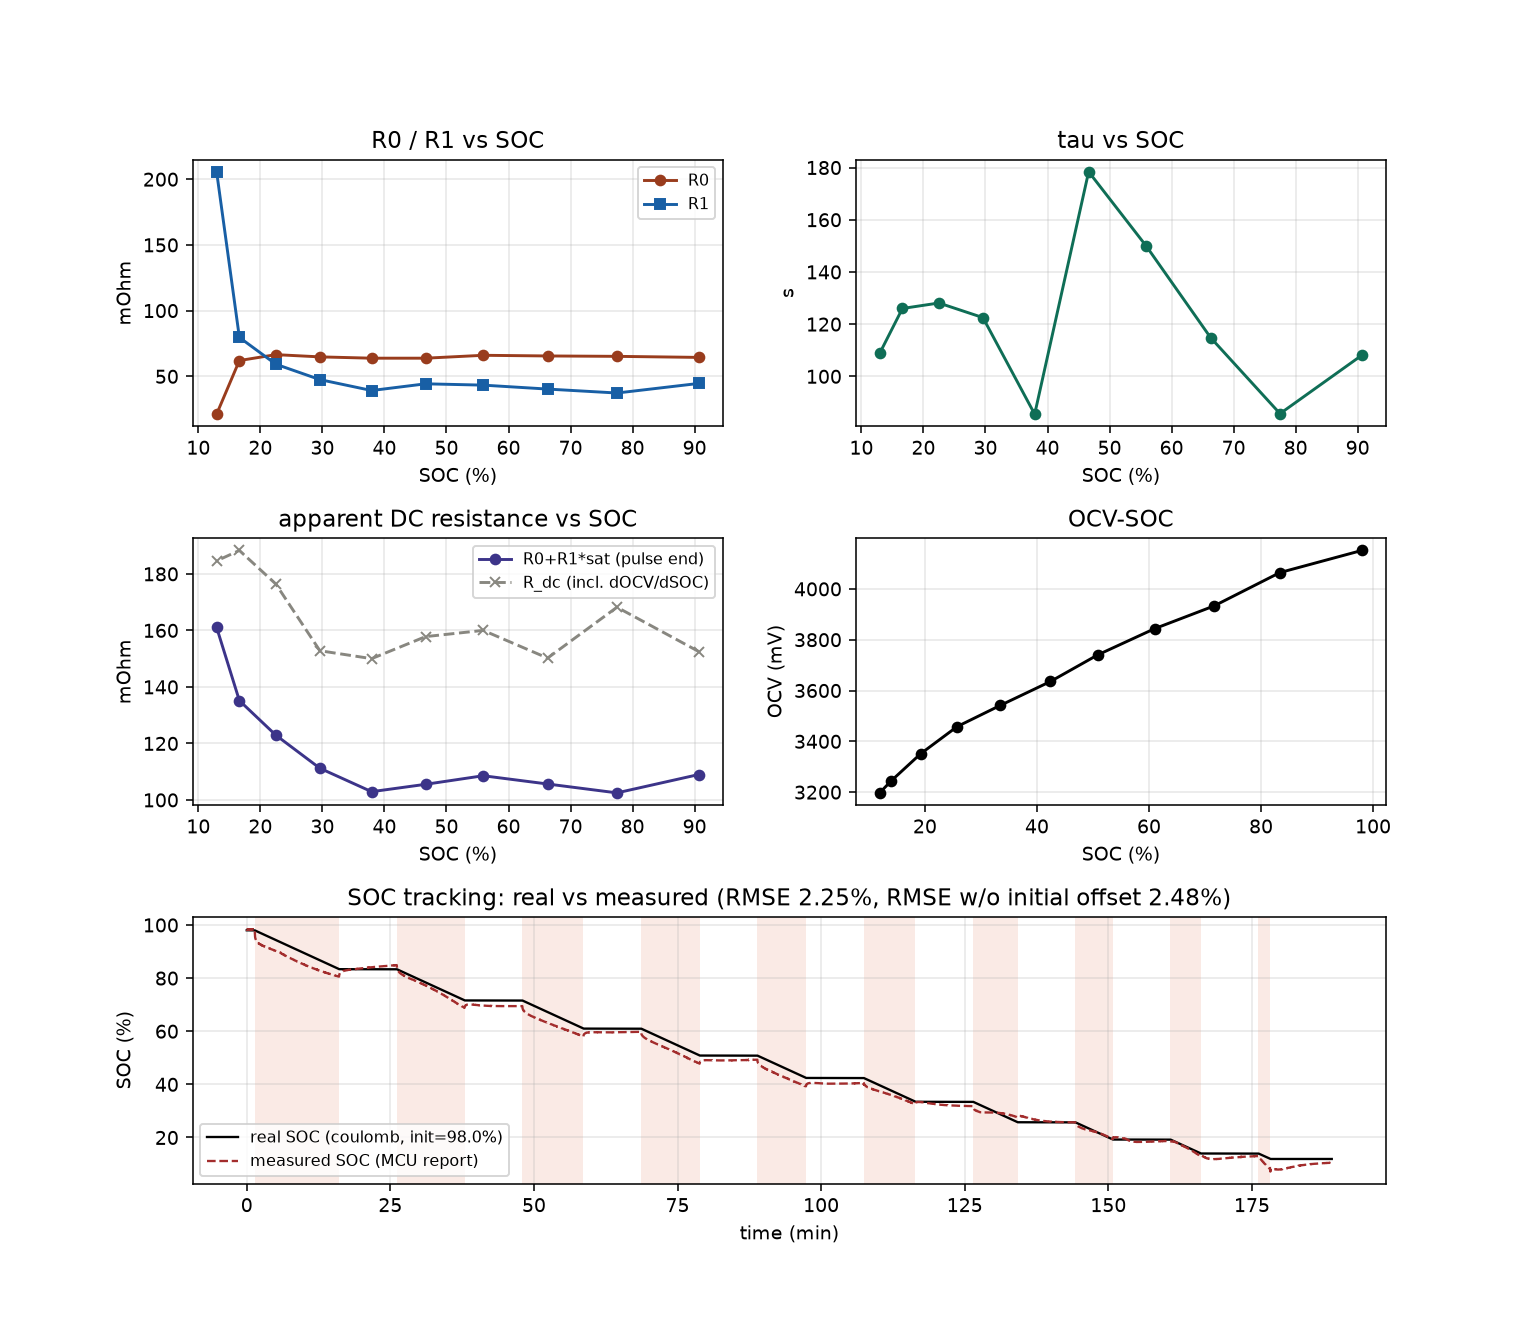

Data behind this chart, as committed beside it:
seg, i_a, t_pulse_s, soc_start, soc_end, soc_mid, dq_mah, q_before_mah, q_after_mah, ocv_before_mv, ocv_after_mv, t_before_s, t_after_s, t_0p1C_before, r0_mohm, r1_mohm, rdc_mohm, tau_s, c1_f, sat, r2, rest_s, rest_tau, temp_c
1, 2.003, 881.3, 100.0, 85.36, 92.68, 490.3, 0.14, 490.4, 4151, 4064, 82.4, 1567, 246.2, 64.4, 44.6, 152.5, 108.1, 2425, 1.0, 0.942, 603.0, 5.58, 24.2
2, 2.002, 708.5, 85.36, 73.59, 79.48, 394.1, 490.5, 884.6, 4064, 3933, 1567, 2878, 238.2, 65.2, 37.3, 168.2, 85.7, 2297, 1.0, 0.9648, 602.7, 7.03, 23.9
3, 2.003, 638.5, 73.59, 62.99, 68.3, 355.2, 884.6, 1240, 3933, 3843, 2878, 4120, 239.8, 65.5, 40.3, 150.2, 114.8, 2853, 0.996, 0.9675, 602.7, 5.25, 24.1
4, 2.003, 610.6, 62.99, 52.85, 57.92, 339.6, 1240, 1580, 3843, 3740, 4120, 5333, 239.8, 66.0, 43.3, 160.0, 149.9, 3458, 0.983, 0.9693, 602.9, 4.02, 24.0
5, 2.003, 507.7, 52.85, 44.41, 48.63, 282.4, 1580, 1862, 3740, 3636, 5333, 6444, 242.4, 63.8, 44.3, 157.8, 178.4, 4027, 0.942, 0.9508, 602.9, 3.38, 24.2
6, 2.003, 540.0, 44.41, 35.44, 39.93, 300.4, 1862, 2163, 3636, 3541, 6444, 7587, 240.8, 63.8, 39.2, 150.0, 85.5, 2184, 0.998, 0.9771, 602.7, 7.05, 24.2
7, 2.003, 463.9, 35.44, 27.74, 31.59, 258.1, 2163, 2421, 3541, 3458, 7587, 8654, 245.4, 64.8, 47.5, 152.8, 122.5, 2579, 0.977, 0.9717, 602.9, 4.92, 24.3
8, 2.002, 391.6, 27.73, 21.23, 24.49, 217.8, 2421, 2639, 3458, 3351, 8654, 9649, 241.2, 66.5, 59.2, 176.4, 128.1, 2164, 0.953, 0.9717, 602.6, 4.7, 24.3
9, 2.003, 316.6, 21.23, 15.98, 18.61, 176.1, 2639, 2815, 3351, 3244, 9649, 10568, 240.6, 62.0, 79.6, 188.3, 126.0, 1584, 0.919, 0.9663, 602.7, 4.78, 24.0
10, 2.003, 123.9, 15.97, 13.92, 14.94, 68.94, 2815, 2884, 3244, 3197, 10568, 11334, 242.8, 21.2, 205.7, 184.6, 108.8, 529.0, 0.68, 0.966, 641.3, 5.89, 24.5
